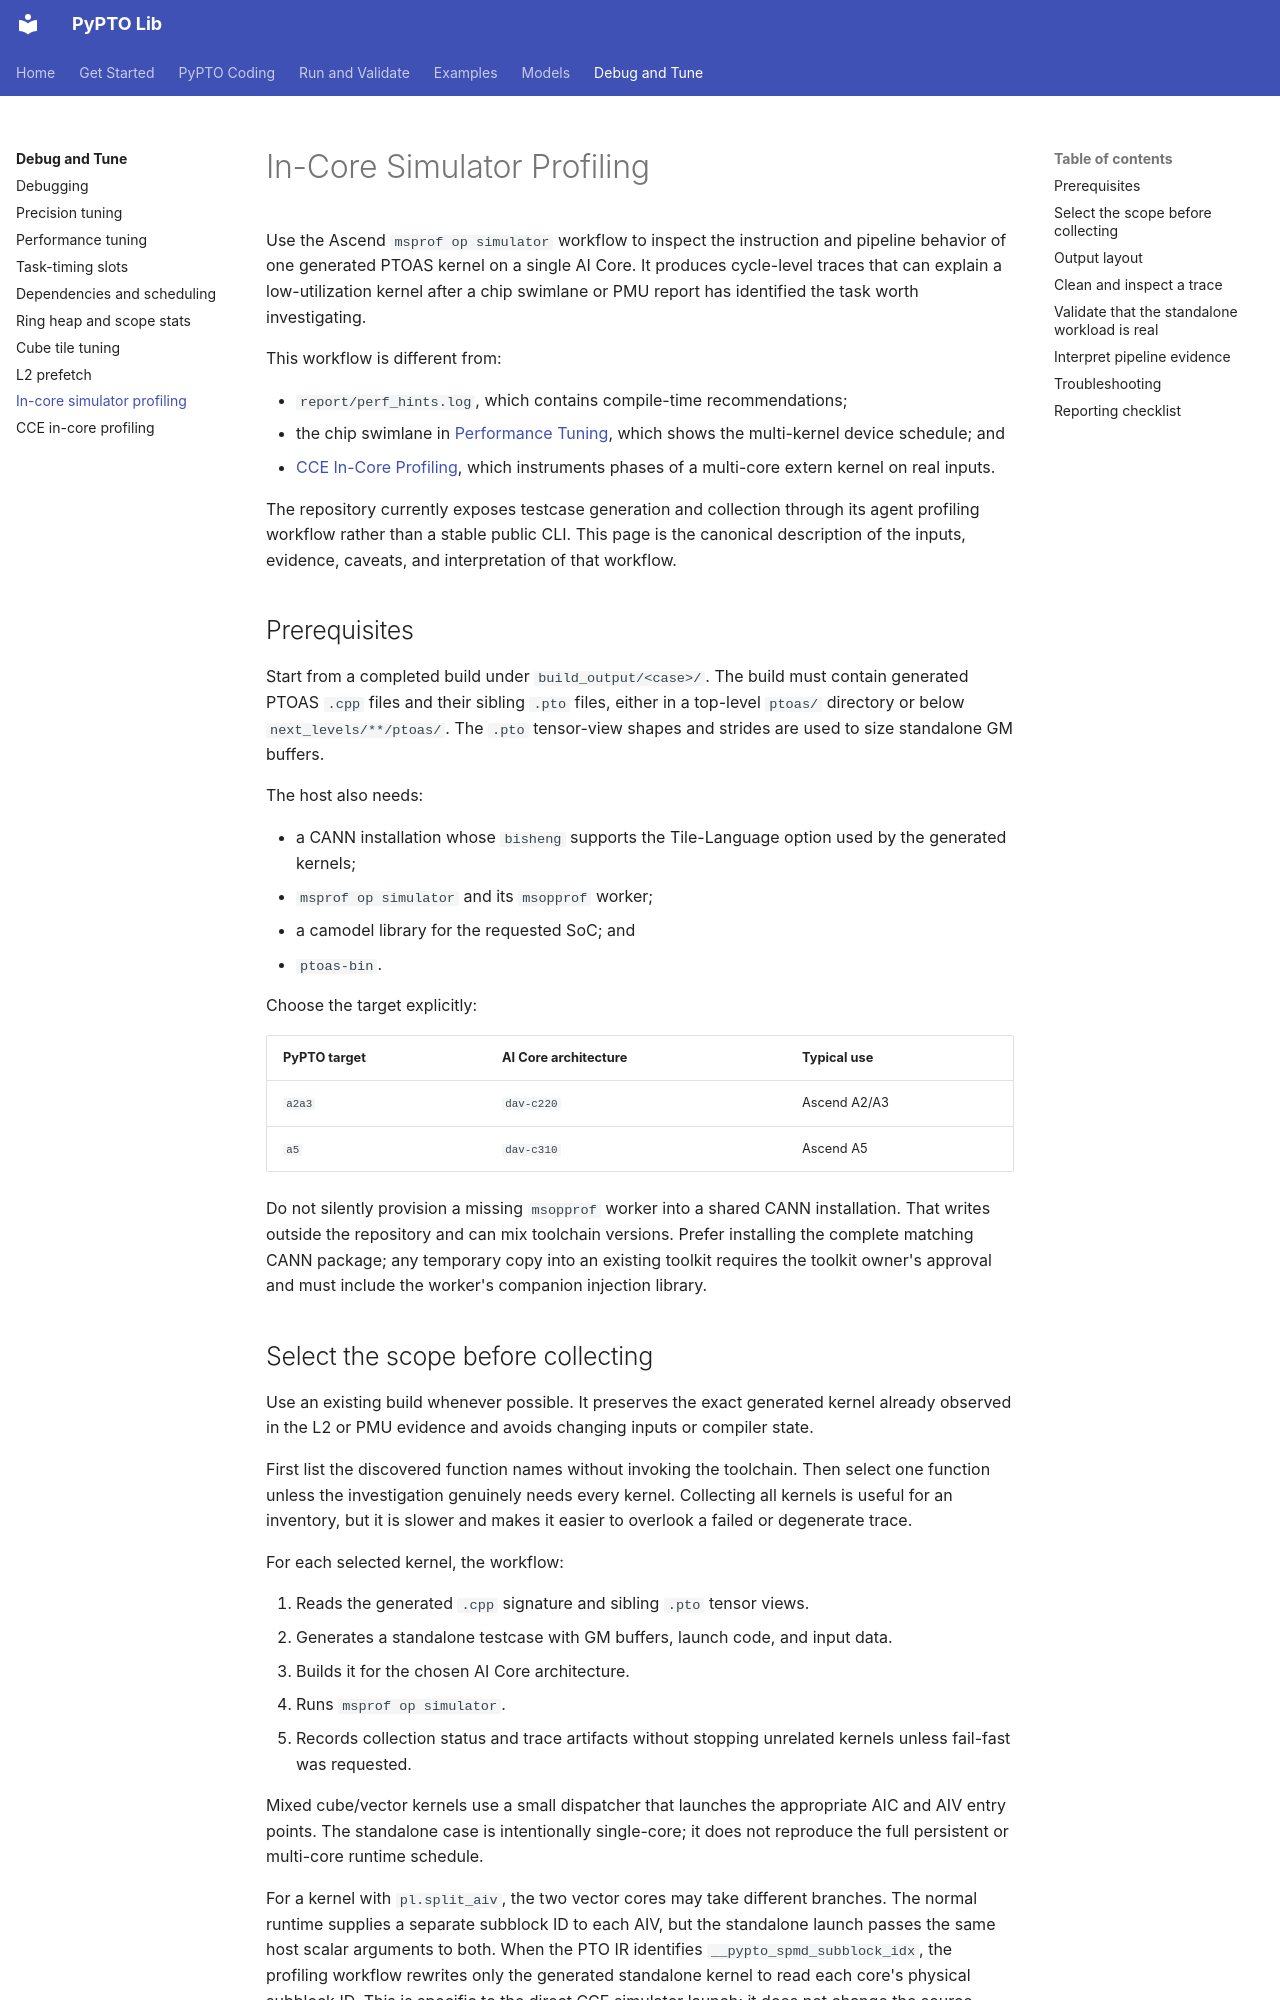

repository: hw-native-sys/pypto-lib · page: debug-and-tune/incore-simulator-profiling/index.html · generator: mkdocs

# In-Core Simulator Profiling

Use the Ascend `msprof op simulator` workflow to inspect the instruction and
pipeline behavior of one generated PTOAS kernel on a single AI Core. It
produces cycle-level traces that can explain a low-utilization kernel after a
chip swimlane or PMU report has identified the task worth investigating.

This workflow is different from:

- `report/perf_hints.log`, which contains compile-time recommendations;
- the chip swimlane in [Performance Tuning](performance-tuning.md), which
  shows the multi-kernel device schedule; and
- [CCE In-Core Profiling](cce-incore-profiling.md),
  which instruments phases of a multi-core extern kernel on real inputs.

The repository currently exposes testcase generation and collection through
its agent profiling workflow rather than a stable public CLI. This page is the
canonical description of the inputs, evidence, caveats, and interpretation of
that workflow.

## Prerequisites

Start from a completed build under `build_output/<case>/`. The build must
contain generated PTOAS `.cpp` files and their sibling `.pto` files, either in
a top-level `ptoas/` directory or below `next_levels/**/ptoas/`. The `.pto`
tensor-view shapes and strides are used to size standalone GM buffers.

The host also needs:

- a CANN installation whose `bisheng` supports the Tile-Language option used
  by the generated kernels;
- `msprof op simulator` and its `msopprof` worker;
- a camodel library for the requested SoC; and
- `ptoas-bin`.

Choose the target explicitly:

| PyPTO target | AI Core architecture | Typical use |
|--------------|----------------------|-------------|
| `a2a3` | `dav-c220` | Ascend A2/A3 |
| `a5` | `dav-c310` | Ascend A5 |

Do not silently provision a missing `msopprof` worker into a shared CANN
installation. That writes outside the repository and can mix toolchain
versions. Prefer installing the complete matching CANN package; any temporary
copy into an existing toolkit requires the toolkit owner's approval and must
include the worker's companion injection library.
